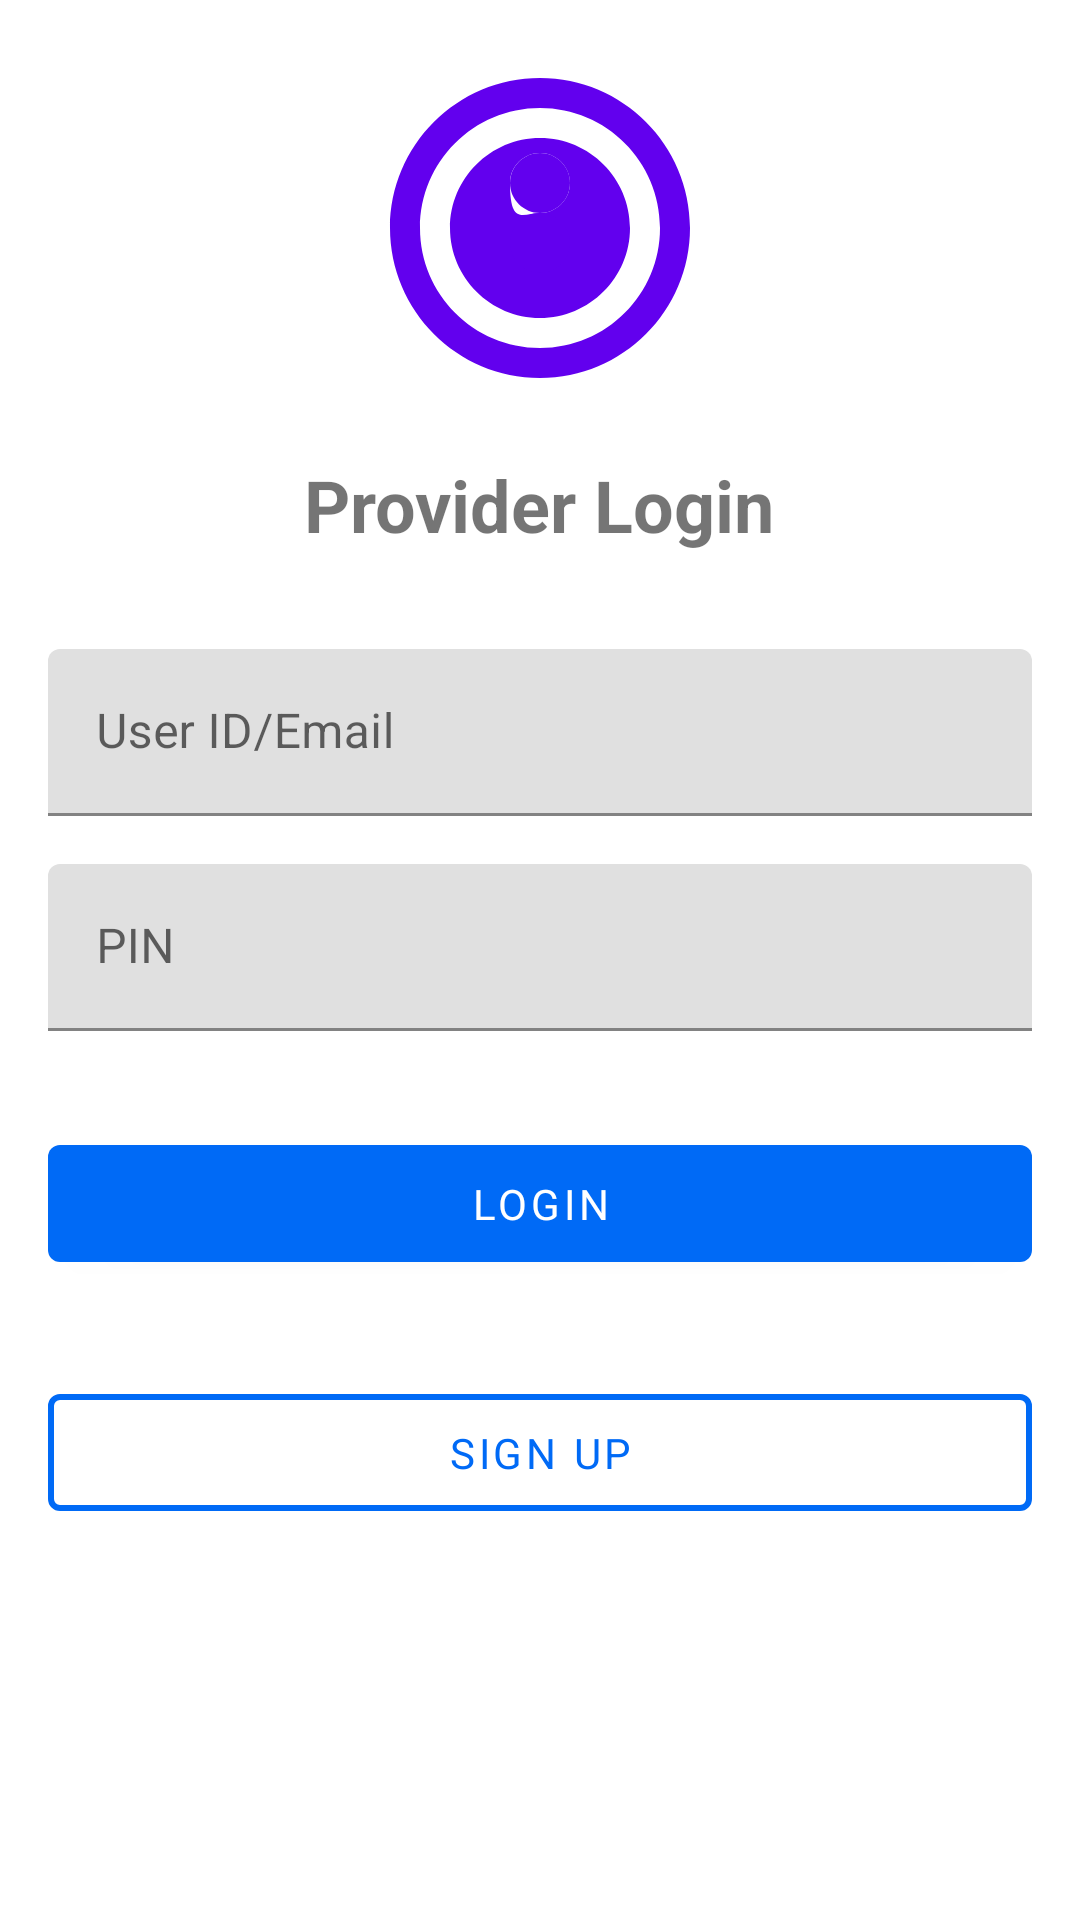

Here is an Android app screen rendered from its layout file. Give the layout XML and the strings, colors and styles it references.
<!-- AndroidManifest.xml: application theme Theme.CareSupport -->
<!-- res/layout/fragment_healthcare_provider_login.xml -->
<?xml version="1.0" encoding="utf-8"?>
<LinearLayout xmlns:android="http://schemas.android.com/apk/res/android"
    xmlns:tools="http://schemas.android.com/tools"
    android:layout_width="match_parent"
    android:layout_height="match_parent"
    android:orientation="vertical"
    android:padding="16dp"
    android:gravity="center_horizontal"
    tools:context=".Fragment.HealthcareFragmentProviderLogin">

    <ImageView
        android:layout_width="120dp"
        android:layout_height="120dp"
        android:src="@drawable/ic_healthcare_provider"
        android:contentDescription="@string/healthcare_provider_icon" />

    <TextView
        android:layout_width="wrap_content"
        android:layout_height="wrap_content"
        android:text="@string/healthcare_provider_login"
        android:textSize="24sp"
        android:textStyle="bold"
        android:layout_marginTop="16dp" />

    <com.google.android.material.textfield.TextInputLayout
        android:layout_width="match_parent"
        android:layout_height="wrap_content"
        android:layout_marginTop="32dp">

        <com.google.android.material.textfield.TextInputEditText
            android:id="@+id/edtEmailHealthcareProvider"
            android:layout_width="match_parent"
            android:layout_height="wrap_content"
            android:hint="@string/email"
            android:inputType="textEmailAddress" />
    </com.google.android.material.textfield.TextInputLayout>

    <com.google.android.material.textfield.TextInputLayout
        android:layout_width="match_parent"
        android:layout_height="wrap_content"
        android:layout_marginTop="16dp">

        <com.google.android.material.textfield.TextInputEditText
            android:id="@+id/edtPasswordHealthcareProvider"
            android:layout_width="match_parent"
            android:layout_height="wrap_content"
            android:hint="@string/password"
            android:inputType="textPassword" />
    </com.google.android.material.textfield.TextInputLayout>

    <com.google.android.material.button.MaterialButton
        android:id="@+id/btnLoginHealthcareProvider"
        android:layout_width="match_parent"
        android:layout_height="wrap_content"
        android:text="@string/login"
        android:layout_marginTop="32dp"
        android:layout_marginBottom="16dp"
        style="@style/PrimaryButton" />

    <com.google.android.material.button.MaterialButton
        android:id="@+id/btnSignUpHealthcareProvider"
        android:layout_width="match_parent"
        android:layout_height="wrap_content"
        android:text="@string/sign_up"
        android:layout_marginTop="16dp"
        android:layout_marginBottom="16dp"
        style="@style/SecondaryButton" />

</LinearLayout>
<!-- resources referenced by this layout -->
<resources>
  <!-- drawable ic_healthcare_provider (drawable) -->
  <vector xmlns:android="http://schemas.android.com/apk/res/android"
      android:width="24dp"
      android:height="24dp"
      android:viewportWidth="24"
      android:viewportHeight="24">
  
      
      <path
          android:fillColor="#FF6200EE"
          android:pathData="M12,2C6.48,2 2,6.48 2,12s4.48,10 10,10 10,-4.48 10,-10S17.52,2 12,2zm0,18c-4.42,0 -8,-3.58 -8,-8s3.58,-8 8,-8 8,3.58 8,8 -3.58,8 -8,8zm0,-14c-3.3,0 -6,2.7 -6,6s2.7,6 6,6 6,-2.7 6,-6 -2.7,-6 -6,-6zm-2,3c0,-1.1 0.9,-2 2,-2s2,0.9 2,2 -0.9,2 -2,2 -2,0.9 -2,-2z"/>
      <path
          android:fillColor="#FF6200EE"
          android:pathData="M12,15c-1.1,0 -2,-0.9 -2,-2s0.9,-2 2,-2 2,0.9 2,2 -0.9,2 -2,2z"/>
      <path
          android:fillColor="#FF6200EE"
          android:pathData="M12,11c-1.1,0 -2,-0.9 -2,-2s0.9,-2 2,-2 2,0.9 2,2 -0.9,2 -2,2z"/>
  </vector>
  <string name="email">User ID/Email</string>
  <string name="healthcare_provider_icon">Provider</string>
  <string name="healthcare_provider_login">Provider Login</string>
  <string name="login">Login</string>
  <string name="password">PIN</string>
  <string name="sign_up">Sign Up</string>
  <style name="PrimaryButton" parent="Widget.MaterialComponents.Button">
          <item name="textAllCaps">true</item>
          <item name="fontFamily">@font/open_sans_semibold</item>
          <item name="android:textSize">14sp</item>
          <item name="android:textColor">@android:color/white</item>
          <item name="rippleColor">@color/blue_500</item>
          <item name="backgroundTint">@color/blue_500</item>
          <item name="android:padding">10dp</item>
      </style>
  <style name="SecondaryButton" parent="Widget.MaterialComponents.Button.OutlinedButton">
          <item name="textAllCaps">true</item>
          <item name="fontFamily">@font/open_sans_semibold</item>
          <item name="android:textSize">14sp</item>
          <item name="android:textColor">@color/blue_500</item>
          <item name="strokeColor">@color/blue_500</item>
          <item name="strokeWidth">2dp</item>
          <item name="android:padding">10dp</item>
      </style>
  <style name="Theme.CareSupport" parent="Theme.MaterialComponents.DayNight.DarkActionBar">
          
          <item name="colorPrimary">@color/purple_500</item>
          <item name="colorPrimaryVariant">@color/purple_700</item>
          <item name="colorOnPrimary">@color/white</item>
          
          <item name="colorSecondary">@color/teal_200</item>
          <item name="colorSecondaryVariant">@color/teal_700</item>
          <item name="colorOnSecondary">@color/black</item>
          
          <item name="android:statusBarColor">?attr/colorPrimaryVariant</item>
  
          
      </style>
  <color name="blue_500">#006AF6</color>
  <color name="purple_500">#FF6200EE</color>
  <color name="purple_700">#FF3700B3</color>
  <color name="white">#FFFFFFFF</color>
  <color name="teal_200">#FF03DAC5</color>
  <color name="teal_700">#FF018786</color>
  <color name="black">#FF000000</color>
</resources>
